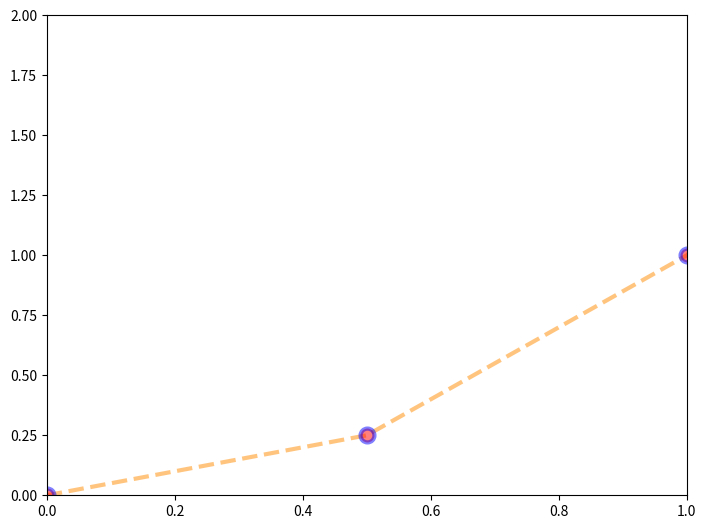

Here is the Python script that generated this plot:
# Well getting a little tired of Jupyter Notebook so let's do some Sublime!

import matplotlib.pyplot as plt

#note instead of %matplotlib inline that you need to use in Jupyter you use
plt.show() # at end of plotting commands

import numpy as np
x = np.linspace(0,5,11)
y = x**2

''' 
#get rid of triple ' to uncomment the code to test
# annoying how all the plots kept showing up before the latest

# Functional method
plt.plot(x,y)
plt.xlabel('X Label')
plt.ylabel('Y Label')
plt.title('Plot1')
# NOTE: "Matplotlib is building the font cache using fc-list. This may take a moment." may appear
plt.show()

#Let's try making multiple graphs in one
plt.subplot(1,2,1)
plt.plot(x,y, 'r')
plt.subplot(1,2,2)
plt.title('plot2')
plt.plot(y,x,'b')
plt.show()


# Now let's do Object Oriented method
fig = plt.figure()
# Left, Bottom, Width, Height
axes = fig.add_axes([0.1,0.1,0.8,0.8])
axes.plot(x,y)
axes.set_xlabel('X Label')
axes.set_ylabel('Y Label')
axes.set_title('Plot 3')

plt.show()



# we create an empty figure
fig = plt.figure()

# we then add axes to the figure
axes1 = fig.add_axes([0.1,0.1,0.8,0.8])
# from what I noticed these numbers starts from bottom left going up and right
axes2 = fig.add_axes([0.2,0.5,0.4,0.3])

axes1.plot(x,y)
axes1.set_title('plot 4 large')
axes2.plot(y,x)
axes2.set_title('plot4 small')

plt.show()



#subplots allows us to specify how many rows and col we want
#basically calls fig.add_axes right away for you
#that axes object below is a list of matplotlib axes
fig,axes = plt.subplots(nrows=1, ncols=2)

# # with the axes object you can do
# for current_ax in axes:
#     current_ax.plot(x,y)

# we can also index it
axes[0].plot(x,y)
axes[0].set_title('1st plot')
axes[1].plot(y,x)
axes[1].set_title('2nd plot')

# axes.plot(x,y)

plt.tight_layout() # this fixes overlap
plt.show()




## Figure size and DPI
#figsize is width and height in inch
#DPI is dot per inch

# similar version below
# fig = plt.figure(figsize=(3,2), dpi=100)
# ax = fig.add_axes([0,0,1,1])
# ax.plot(x,y)

fig,axes = plt.subplots(nrows=2, ncols=1, figsize=(8,2))
axes[0].plot(x,y)
axes[1].plot(y,x)
plt.tight_layout()
## Here's how to save files, can also specify dpi here
fig.savefig('p04_1_pic.png', dpi=200)
plt.show()


#Here's how we add in a legend
fig = plt.figure()
ax = fig.add_axes([0,0,1,1])
ax.plot(x,x**2, label='x squared')
ax.plot(x,x**3, label='x cubed')

# you need a label for legend to work
# and you can specify where to place it
# https://matplotlib.org/api/_as_gen/matplotlib.pyplot.legend.html
# we use 0 for 'Best', we can also use a tuple for our own location e.g. (0.1,0.1)
ax.legend(loc='0')
plt.show()

'''

fig = plt.figure()
ax = fig.add_axes([0,0,1,1])
# here's how we use colors, basic colors can use as string, but you might want to use RGB
# you can use 'lw' instead of linewidth
# linestyles can use ls there's a lot: step, :, --, -. and etc..
# marker = o will have a dot for each spot where x meets y
ax.plot(x,y, color='#FF8C00', linewidth=3, alpha=0.5, linestyle='--', 
    marker='o', markersize=10, markerfacecolor='red', markeredgewidth=3, markeredgecolor='blue')
# We can set x and y axis limits
ax.set_xlim([0,1])
ax.set_ylim([0,2])
plt.show()

# go to instructor's notes for a whole bunch of examples
# 
# http://www.labri.fr/perso/nrougier/teaching/matplotlib/ is really good resource for matplotlib examples